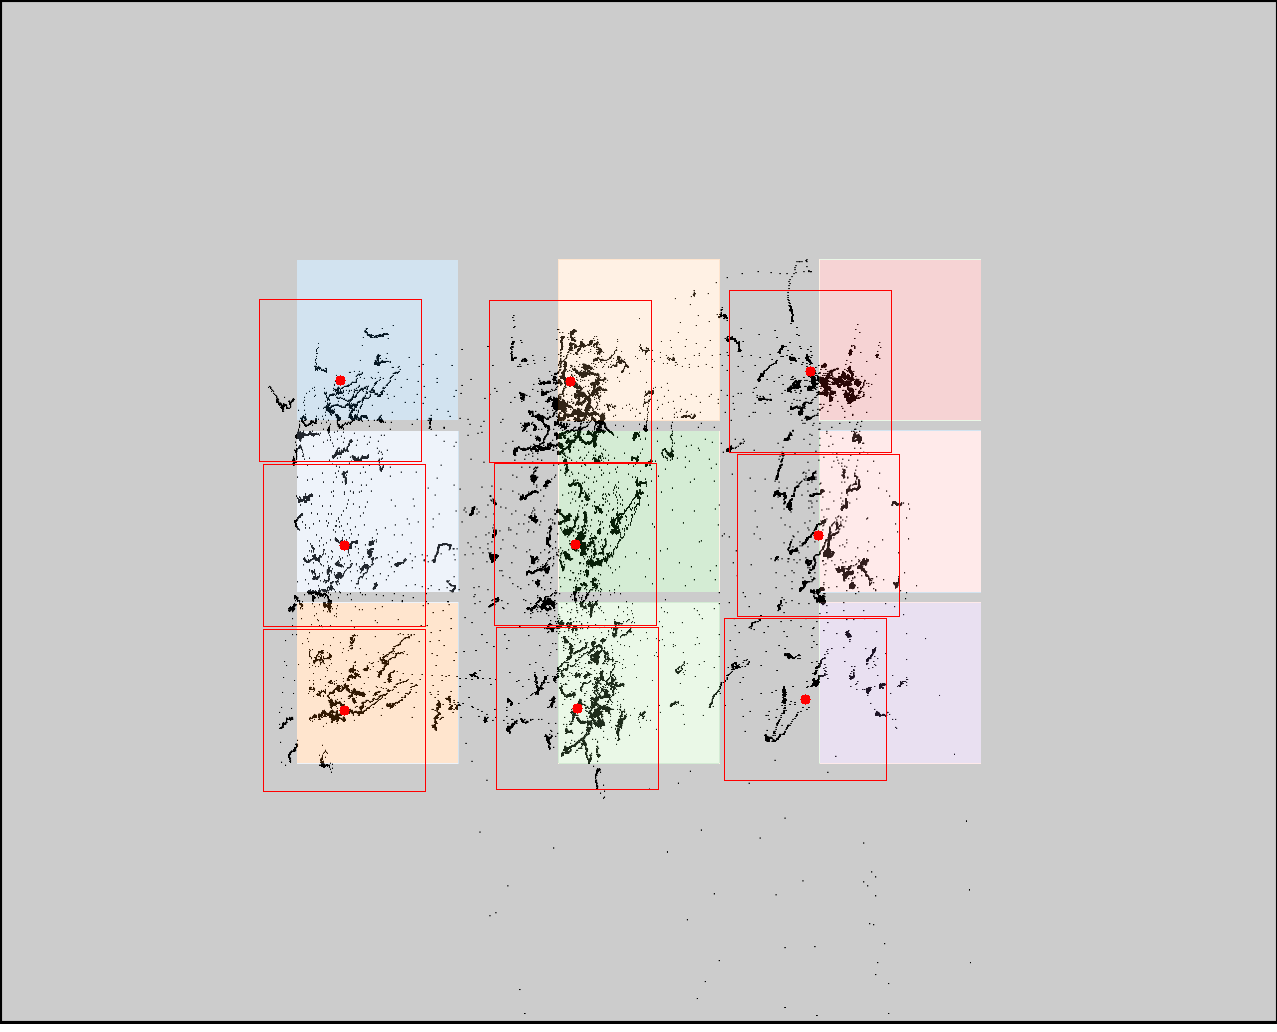

The file beside this chart, header and first rows:
click0, click1, click2, click3, click4, click5, click6, click7, click8
340, 344, 344, 570, 575, 577, 810, 818, 805
380, 545, 710, 381, 544, 708, 371, 535, 699
